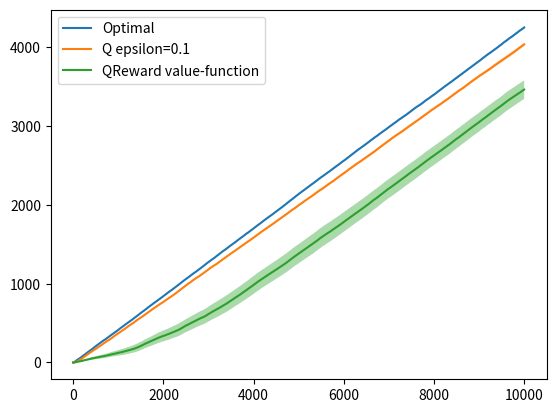

The script that saved this image:
# -*- coding: utf-8 -*-
"""Copy of Q_learning.ipynb

Automatically generated by Colaboratory.

Original file is located at
    https://colab.research.google.com/<link-removed>

####Imports and Definitions
"""
import random
import math
import numpy as np
import matplotlib.pyplot as plt

class RiverSwim:
  def __init__(self):
    self.STEPS_LIMIT = 10000 # number of steps in each episode?
    self.pos = 0
    self.swimRightStay = 0.6
    self.swimRightUp = 0.35
    self.swimRightDown = 0.05
    self.S1swimRightUp = 0.6
    self.SNswimRightDown = 0.4

  def reset(self):
      self.n = 0
      self.pos = 0
      return self.pos

  def step(self, a): # the transition function?
    old_pos = self.pos
    # if action is 0 then we do nothing
    if a == 1:
      # determine if we will successfully take the "up" action
      flip = random.random()
      if self.pos <= 0: # first state in chain
        if flip > self.S1swimRightUp:
          self.pos = self.pos + 1
      elif self.pos >= 5: # end of chain
        if flip <= self.SNswimRightDown:
          self.pos = self.pos - 1
      else: # middle of chain
        if flip <= self.swimRightDown:
          self.pos = self.pos - 1
        elif flip > self.swimRightDown + self.swimRightStay:
          self.pos = self.pos + 1
    # make sure that the position we return (the next state) is between 0 and 5
    self.pos = np.clip(self.pos, 0, 5)

    # tuple indicating (state, reward, terminated, action)
    # note this is a continuing task, so the environment will never send a
    # termination signal
    return (self.pos, self.rewardFunction(old_pos, a), False, a)

  def rewardFunction(self, x, a):
    if x >= 5 and a == 1:
      return 1.0
    if x <= 0 and a == 0:
      return 5.0/1000.0
    return 0.0

  def numObservations(self):
    # position on the river.
    # states are: 0, 1, 2, 3, 4, 5
    return 1

  def numActions(self):
    # (0) stay or (1) swim up the river
    return 2

class Optimal:
  def __init__(self, num_states, num_acts):
    self.num_states = num_states
    self.num_acts = num_acts

  def policy(self, s):
    return 1
  def getAction(self, s):
    return 1

  def update(self, s, sp, r, a, done):
    return None

  def start(self, s):
    return 1

class Q:
  def __init__(self, num_states, num_acts):
    self.alpha = 0.01
    self.gamma = 0.99
    self.epsilon = 0.1

    self.num_states = num_states
    self.num_acts = num_acts

    self.Q = np.zeros((self.num_states, self.num_acts))
    self.next_action = 0

  def policy(self, S):
    if random.random() < self.epsilon:
      return random.randint(0, self.num_acts - 1)
    return self.maxAction(S)

  def maxAction(self, s):
    act_vals = self.Q[s, :]
    move = self.breakTie(act_vals)
    return move

  def getAction(self, Obs):
    return self.next_action

  # if gamma_tp1 = 0, that means the episode terminated
  def learn(self, s, sp, r, a, gamma, max_bonus=0):
    ap = self.maxAction(sp)
    Q_p = self.Q[sp, ap]

    tde = (r + max_bonus + gamma * Q_p) - self.Q[s, a]  # add a max_bonus i
    self.Q[s, a] = self.Q[s, a] + self.alpha*tde

  def update(self, S, Sp, r, a, done, max_bonus=0):
    if done:
      self.learn(S, Sp, r, a, 0) # If done, whould we give an exploration bonus?
    else:
      self.next_action = self.policy(Sp)
      self.learn(S, Sp, r, a, self.gamma, max_bonus)

  def start(self, obs):
    self.next_action = self.policy(obs)
    return self.next_action

  def breakTie(self, act_vals):
    indexes = np.where(act_vals == np.max(act_vals))[0]
    if len(indexes) < 1:
      print(indexes, act_vals)
    return np.random.choice(indexes)

"""####Q-learning Agent with No Bonus"""

class TabularBayesianApproximation:
  def __init__(self, num_states, num_acts):
    self.B = np.zeros((num_states, num_acts, 4))
    # prior sample mean
    # prior "observations to make that mean"
    # prior "observations to make our variance" # try to make it hard to reduce this
    # prior sum of square errors (proportional to initial sample variance)
    self.B[:, :] = [1, 1, 1, 4]

  def update_stats(self, s, a, val=0.0): # the default of the new value is 0 for exploration bonuses
    mu, nu, alpha, beta = self.B[s, a, :]
    self.B[s, a, 0] = (nu * mu + val) / (nu + 1)
    self.B[s, a, 1] = nu + 1
    self.B[s, a, 2] = alpha + 1.0/2.0
    self.B[s, a, 3] = (nu / (nu + 1.0)) * math.pow((val - mu), 2.0) / 2.0

  def sample(self, s, a, n):
    mu, nu, alpha, beta = self.B[s, a, :]
    variance = beta / ((alpha - 1.0) * nu)
    # don't add the mean here so we do not double count for the reward
    one_stdev = np.sqrt(variance)
    return [ one_stdev ]

"""####Q-learning Agent with Bonus updated Tabularly"""

# class QEBValueFunction(Q):
#   def __init__(self, num_states, num_acts):
#     super().__init__(num_states, num_acts)
#     self.B = TabularBayesianApproximation(num_states, num_acts)

#   def update(self, s, sp, r, a, done):
#     self.B.update_stats(s, a, 0)
#     bonus = max(self.B.sample(s, a, 10))
#     super().update(s, sp, r + bonus, a, done)

class QRewardValueFunction(Q):
  def __init__(self, num_states, num_acts):
    super().__init__(num_states, num_acts)
    self.B = TabularBayesianApproximation(num_states, num_acts)
    self.epsilon = 0.01

  def update(self, s, sp, r, a, done):
    self.B.update_stats(s, a, r)
    bonus = max(self.B.sample(s, a, 10))
    super().update(s, sp, r + bonus, a, done)

def runExperiment(env, num_episodes, q):
  total_reward = 0
  rewards = []
  for episode in range(num_episodes):
    s = env.reset()
    a = q.start(s)

    for step in range(env.STEPS_LIMIT):
      (sp, r, done, __) = env.step(a) # Note: the environment "registers" the new sp as env.pos
      done = done or step == (env.STEPS_LIMIT - 1)
      q.update(s, sp, r, a, done)
      s = sp # update the current state to sp
      a = q.getAction(s) # update the current action to a

      total_reward += r
      rewards.append(total_reward)

  return rewards


def averageOverRuns(Agent, Env, runs = 20):
  rewards = []
  for run in range(runs):
    np.random.seed(run)
    random.seed(run)

    agent = Agent(6, 2)
    env = Env()

    r = runExperiment(env, 1, agent)
    rewards.append(r)

  np_rewards = np.array(rewards)
  mean = np_rewards.mean(axis=0)
  stderr = np_rewards.std(axis=0) / np.sqrt(runs)

  return (mean, stderr)

def confidenceInterval(mean, stderr):
  return (mean - stderr, mean + stderr)

def plotRewards(ax, rewards, stderr, label):
  (low_ci, high_ci) = confidenceInterval(rewards, stderr)
  ax.plot(rewards, label=label)
  ax.fill_between(range(rewards.shape[0]), low_ci, high_ci, alpha=0.4)

fig = plt.figure()
ax = plt.axes()


(rewards, stderr) = averageOverRuns(Optimal, RiverSwim, 20)
plotRewards(ax, rewards, stderr, 'Optimal')

# (rewards, stderr) = averageOverRuns(QEBActionSelection, RiverSwim, 20)
# plotRewards(ax, rewards, stderr, 'QEB action-selection')

# (rewards, stderr) = averageOverRuns(QRewardActionSelection, RiverSwim, 20)
# plotRewards(ax, rewards, stderr, 'QReward action-selection')

(rewards, stderr) = averageOverRuns(Q, RiverSwim, 20)
plotRewards(ax, rewards, stderr, 'Q epsilon=0.1')

# (rewards, stderr) = averageOverRuns(QEBValueFunction, RiverSwim, 20)
# plotRewards(ax, rewards, stderr, 'QEB value-function')

(rewards, stderr) = averageOverRuns(QRewardValueFunction, RiverSwim, 20)
plotRewards(ax, rewards, stderr, 'QReward value-function')

plt.legend()
plt.show()

# Notes:
# windy gridworld -> stochastic world.. maybe ignore stochasticity at first
# Try mountain car? This is a continuous-state domain
# river swim: states have far enough variance... How is this determined?
